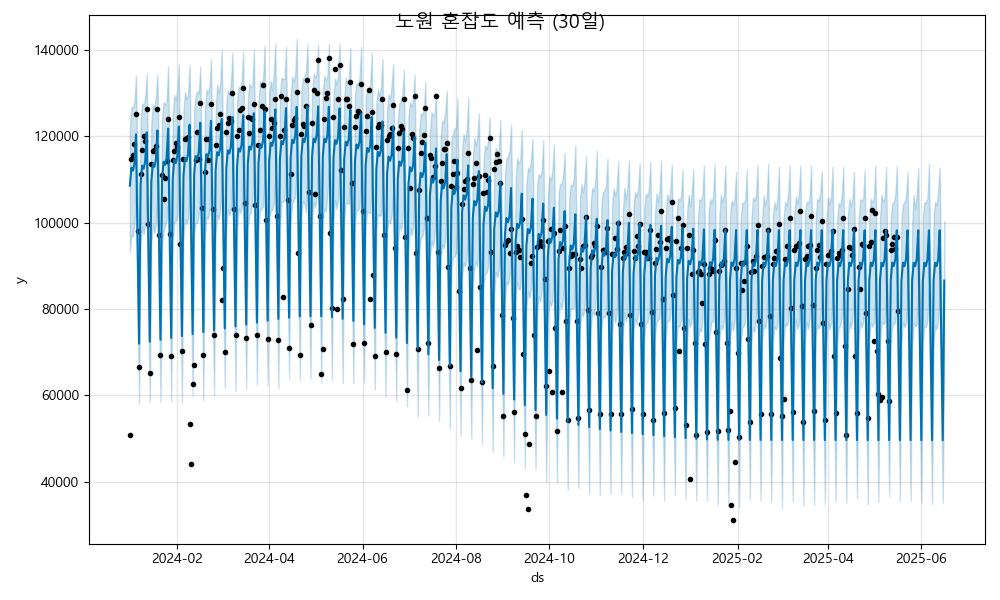

Data behind this chart, as committed beside it:
ds, yhat, yhat_lower, yhat_upper
2024-01-01, 108527, 93100, 122133
2024-01-02, 112720, 97295, 126689
2024-01-03, 111990, 96780, 126668
2024-01-04, 113625, 99426, 128043
2024-01-05, 120413, 107453, 134054
2024-01-06, 95674, 81106, 110504
2024-01-07, 71959, 58041, 86870
2024-01-08, 108970, 94983, 123533
2024-01-09, 113163, 99116, 127578
2024-01-10, 112433, 97244, 127107
2024-01-11, 114068, 99629, 128733
2024-01-12, 120856, 105991, 134355
2024-01-13, 96117, 81962, 111157
2024-01-14, 72402, 58379, 86688
2024-01-15, 109413, 94980, 122839
2024-01-16, 113606, 99322, 127439
2024-01-17, 112876, 97581, 126315
2024-01-18, 114511, 99884, 129247
2024-01-19, 121299, 106569, 134260
2024-01-20, 96560, 81246, 111623
2024-01-21, 72845, 58473, 85235
2024-01-22, 109857, 94967, 123887
2024-01-23, 114049, 98026, 127919
2024-01-24, 113319, 99175, 127301
2024-01-25, 114954, 100471, 128013
2024-01-26, 121742, 105858, 136251
2024-01-27, 97003, 83412, 111601
2024-01-28, 73288, 58641, 86612
2024-01-29, 110300, 95834, 124965
2024-01-30, 114492, 100064, 129544
2024-01-31, 113762, 100396, 128367
2024-02-01, 115397, 101211, 130609
2024-02-02, 122186, 108233, 136666
2024-02-03, 97447, 82199, 111624
2024-02-04, 73731, 58172, 87557
2024-02-05, 110743, 95981, 125702
2024-02-06, 114935, 100746, 130278
2024-02-07, 114205, 99640, 128537
2024-02-08, 115840, 100803, 129839
2024-02-09, 122629, 108346, 136427
2024-02-10, 97890, 82851, 112855
2024-02-11, 74174, 59930, 89438
2024-02-12, 111186, 97662, 126488
2024-02-13, 115378, 99904, 129379
2024-02-14, 114648, 99926, 130417
2024-02-15, 116284, 101681, 129937
2024-02-16, 123072, 108455, 136135
2024-02-17, 98333, 84508, 112147
2024-02-18, 74617, 58927, 89764
2024-02-19, 111629, 96604, 126058
2024-02-20, 115822, 101310, 130744
2024-02-21, 115091, 100875, 130016
2024-02-22, 116727, 102918, 131454
2024-02-23, 123515, 108743, 137828
2024-02-24, 98776, 83311, 112758
2024-02-25, 75060, 60030, 87912
2024-02-26, 112072, 96715, 125551
2024-02-27, 116265, 101732, 131958
2024-02-28, 115534, 100762, 129959
2024-02-29, 117170, 102748, 132289
... 473 more rows
